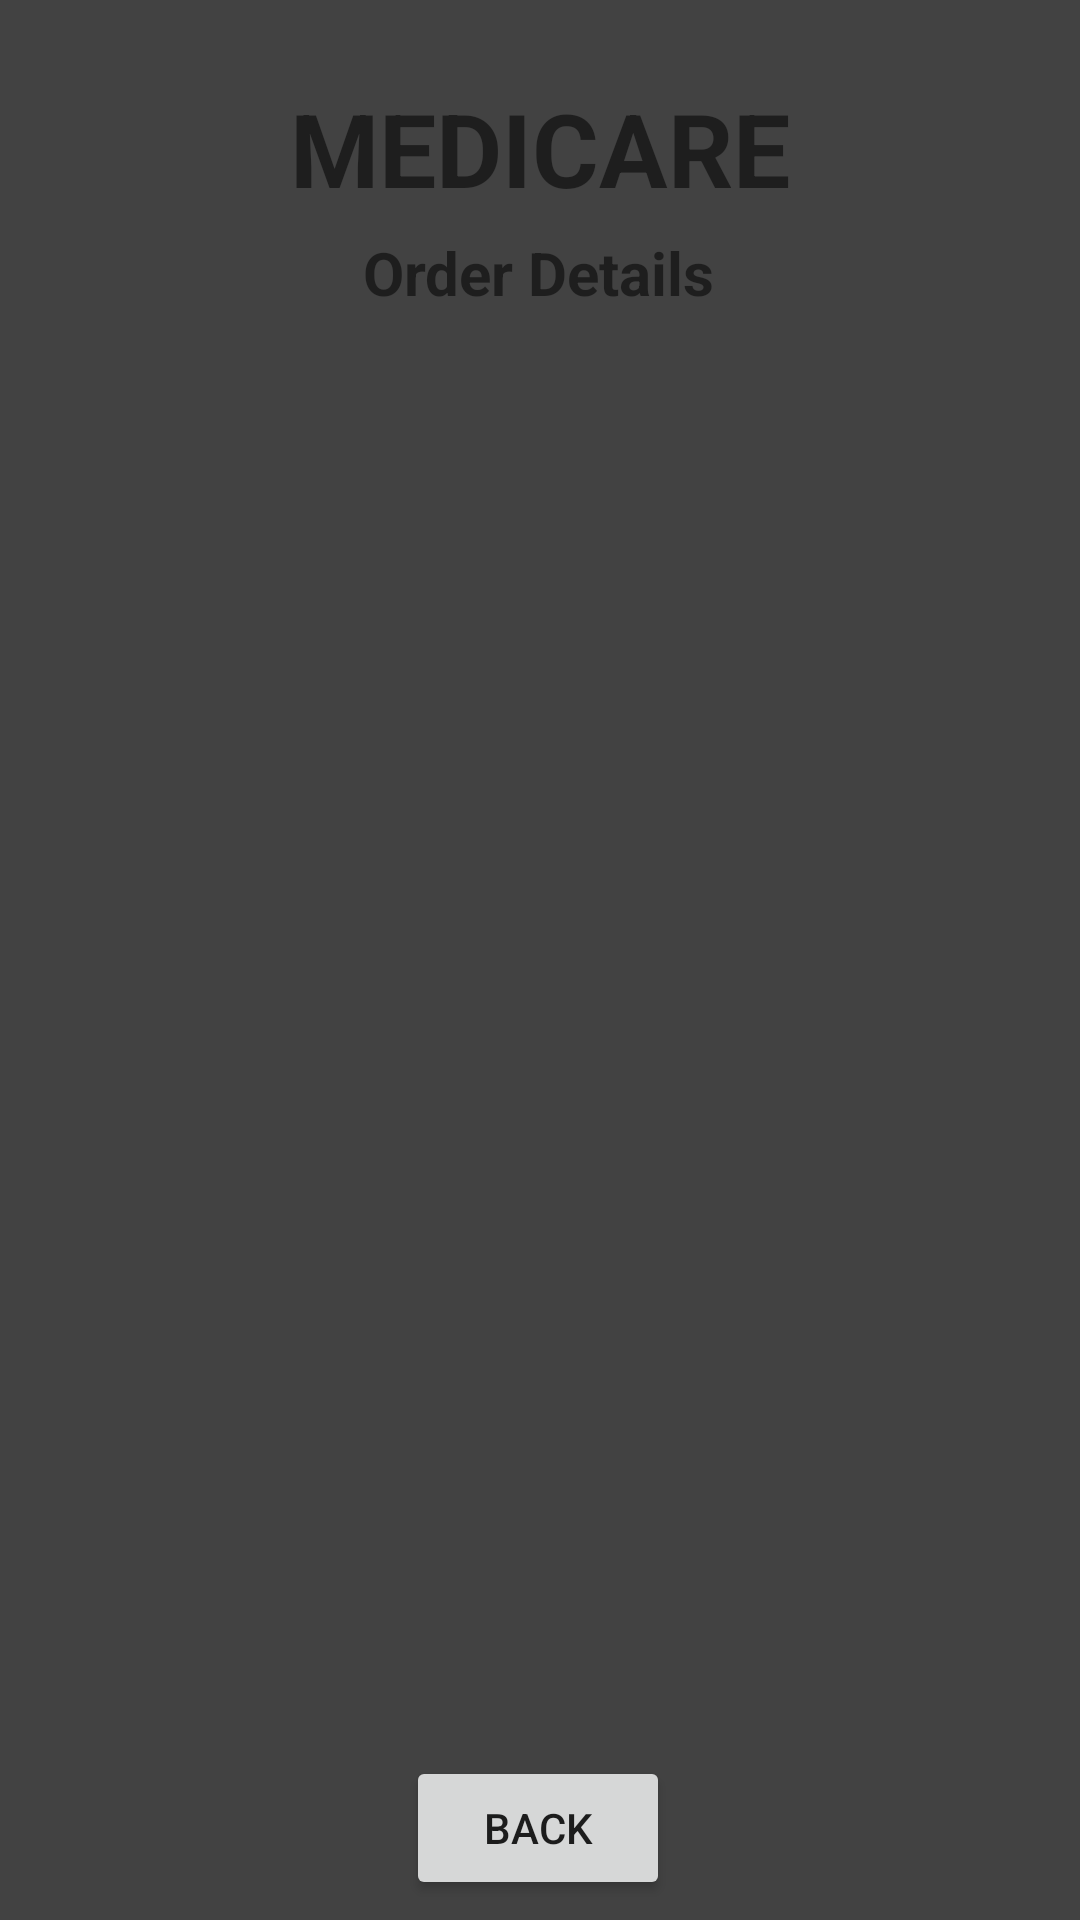

Layout XML and referenced resources for this Android screen:
<!-- AndroidManifest.xml: application theme Theme.MedicalSupportApp -->
<!-- res/layout/activity_order_details.xml -->
<?xml version="1.0" encoding="utf-8"?>
<androidx.constraintlayout.widget.ConstraintLayout xmlns:android="http://schemas.android.com/apk/res/android"
    xmlns:app="http://schemas.android.com/apk/res-auto"
    xmlns:tools="http://schemas.android.com/tools"
    android:layout_width="match_parent"
    android:layout_height="match_parent"
    android:background="@color/cardview_dark_background"
    tools:context=".OrderDetailsActivity">

    <TextView
        android:id="@+id/textView_logo3"
        android:layout_width="wrap_content"
        android:layout_height="wrap_content"
        android:text="MEDICARE"
        android:textColor="@color/teal"
        android:textSize="34sp"
        android:textStyle="bold"
        app:layout_constraintBottom_toBottomOf="parent"
        app:layout_constraintEnd_toEndOf="parent"
        app:layout_constraintStart_toStartOf="parent"
        app:layout_constraintTop_toTopOf="parent"
        app:layout_constraintVertical_bias="0.045" />

    <ListView
        android:id="@+id/listViewOD"
        android:layout_width="344dp"
        android:layout_height="523dp"
        android:layout_marginEnd="32dp"
        app:layout_constraintBottom_toBottomOf="parent"
        app:layout_constraintEnd_toEndOf="parent"
        app:layout_constraintTop_toTopOf="parent"
        app:layout_constraintVertical_bias="0.668" />

    <Button
        android:id="@+id/buttonODBack"
        android:layout_width="wrap_content"
        android:layout_height="wrap_content"
        android:text="BACK"
        app:layout_constraintBottom_toBottomOf="parent"
        app:layout_constraintEnd_toEndOf="parent"
        app:layout_constraintHorizontal_bias="0.498"
        app:layout_constraintStart_toStartOf="parent"
        app:layout_constraintTop_toTopOf="parent"
        app:layout_constraintVertical_bias="0.989" />

    <TextView
        android:id="@+id/textViewODtitle"
        android:layout_width="wrap_content"
        android:layout_height="wrap_content"
        android:text="Order Details"
        android:textColor="@color/teal"
        android:textSize="20sp"
        android:textStyle="bold"
        app:layout_constraintBottom_toBottomOf="parent"
        app:layout_constraintEnd_toEndOf="parent"
        app:layout_constraintHorizontal_bias="0.498"
        app:layout_constraintStart_toStartOf="parent"
        app:layout_constraintTop_toTopOf="parent"
        app:layout_constraintVertical_bias="0.126" />

</androidx.constraintlayout.widget.ConstraintLayout>
<!-- resources referenced by this layout -->
<resources>
  <style name="Theme.MedicalSupportApp" parent="Theme.MaterialComponents.DayNight.NoActionBar">
          
          <item name="colorPrimary">@color/purple_500</item>
          <item name="colorPrimaryVariant">@color/purple_700</item>
          <item name="colorOnPrimary">@color/white</item>
          
          <item name="colorSecondary">@color/teal_200</item>
          <item name="colorSecondaryVariant">@color/teal_700</item>
          <item name="colorOnSecondary">@color/black</item>
          
          <item name="android:statusBarColor">?attr/colorPrimaryVariant</item>
          
      </style>
  <!-- not gathered from this repository: default colours our renderer supplied (Android Studio template values) -->
  <color name="purple_500">#FF6200EE</color>
  <color name="purple_700">#FF3700B3</color>
  <color name="teal_200">#FF03DAC5</color>
  <color name="teal_700">#FF018786</color>
  <color name="black">#FF000000</color>
  <color name="white">#FFFFFFFF</color>
</resources>
